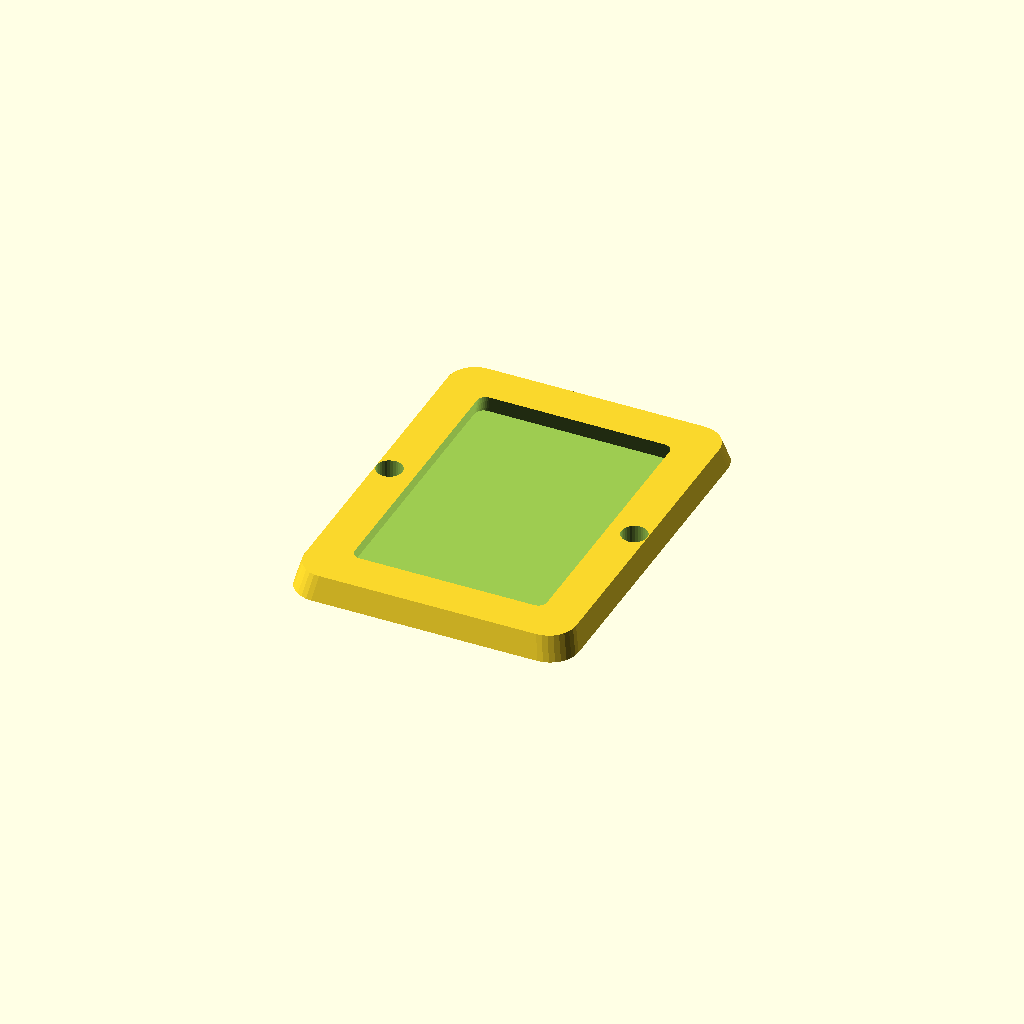
Cell 1 — every parameter at its default value.
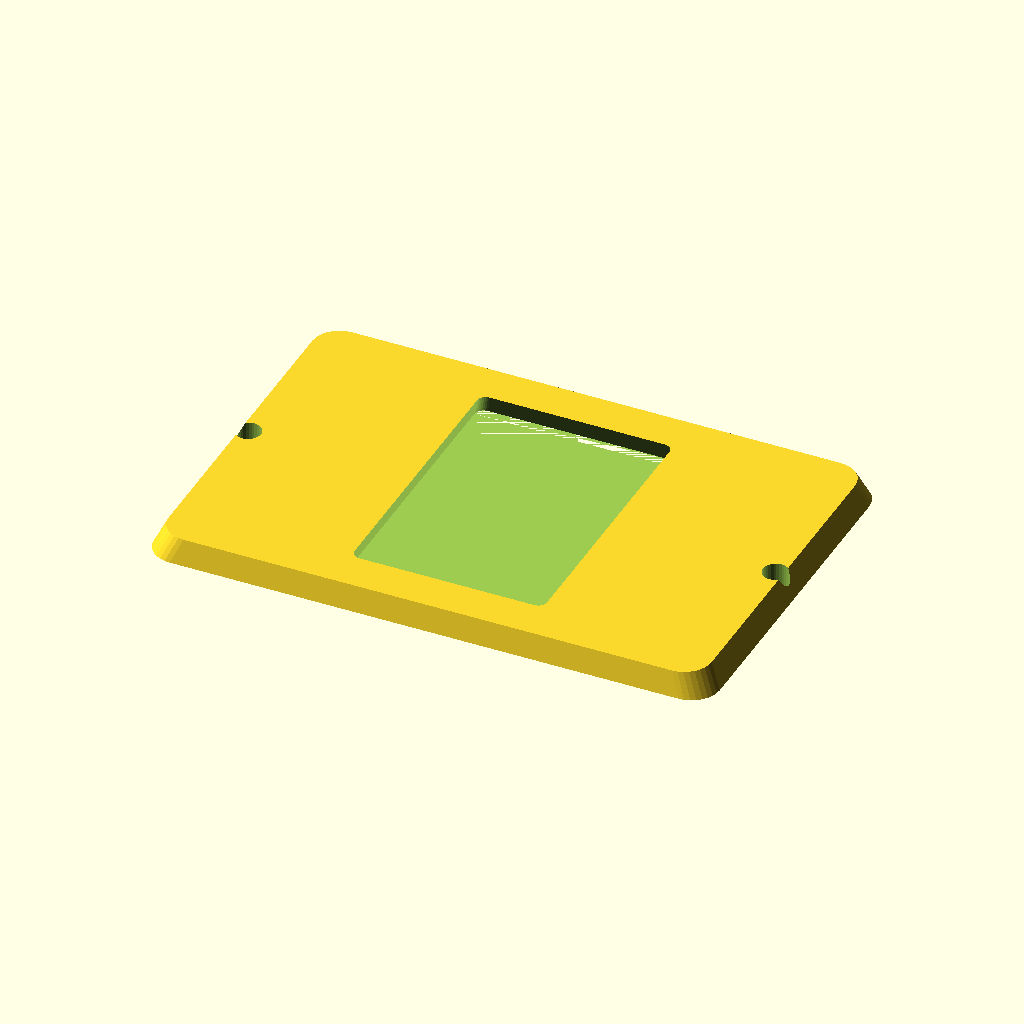
Cell 2: length = 120 (everything else at default).
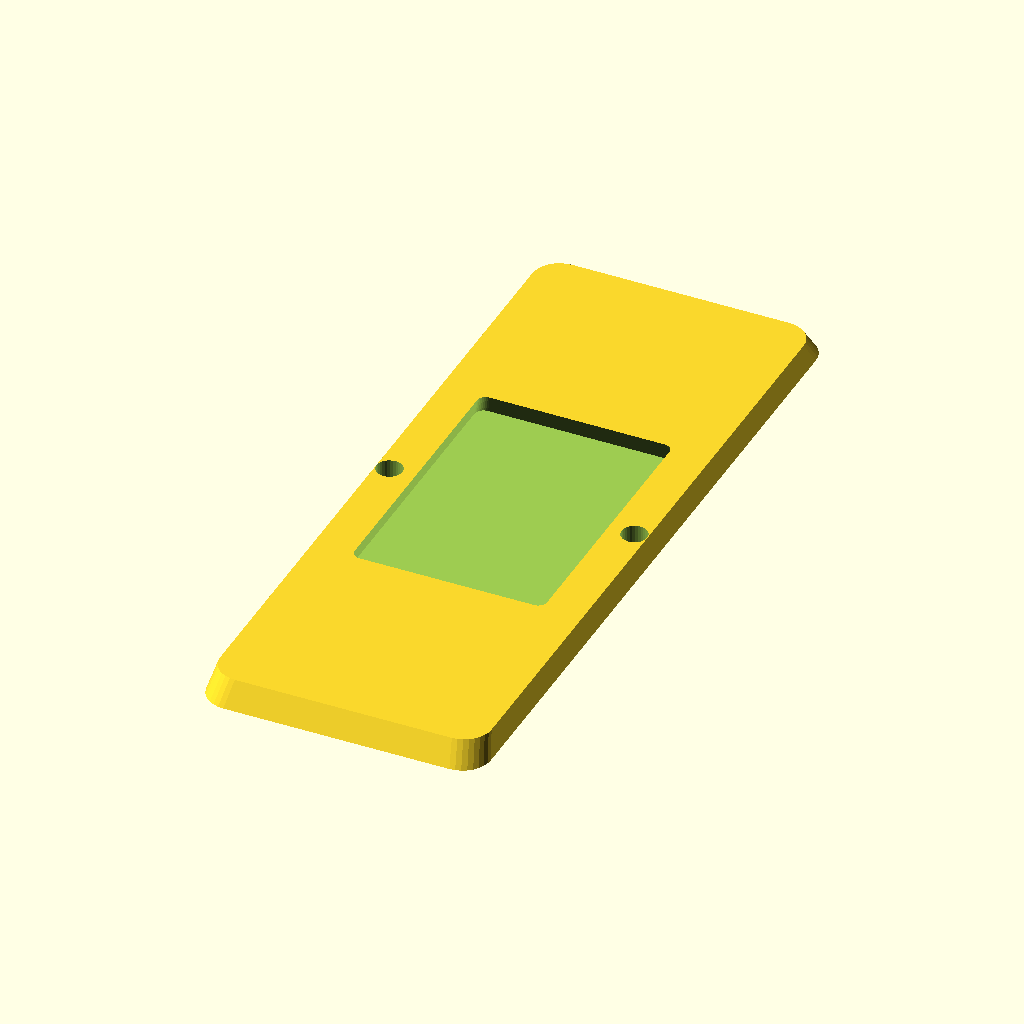
Cell 3 — width set to 160, the other parameters unchanged.
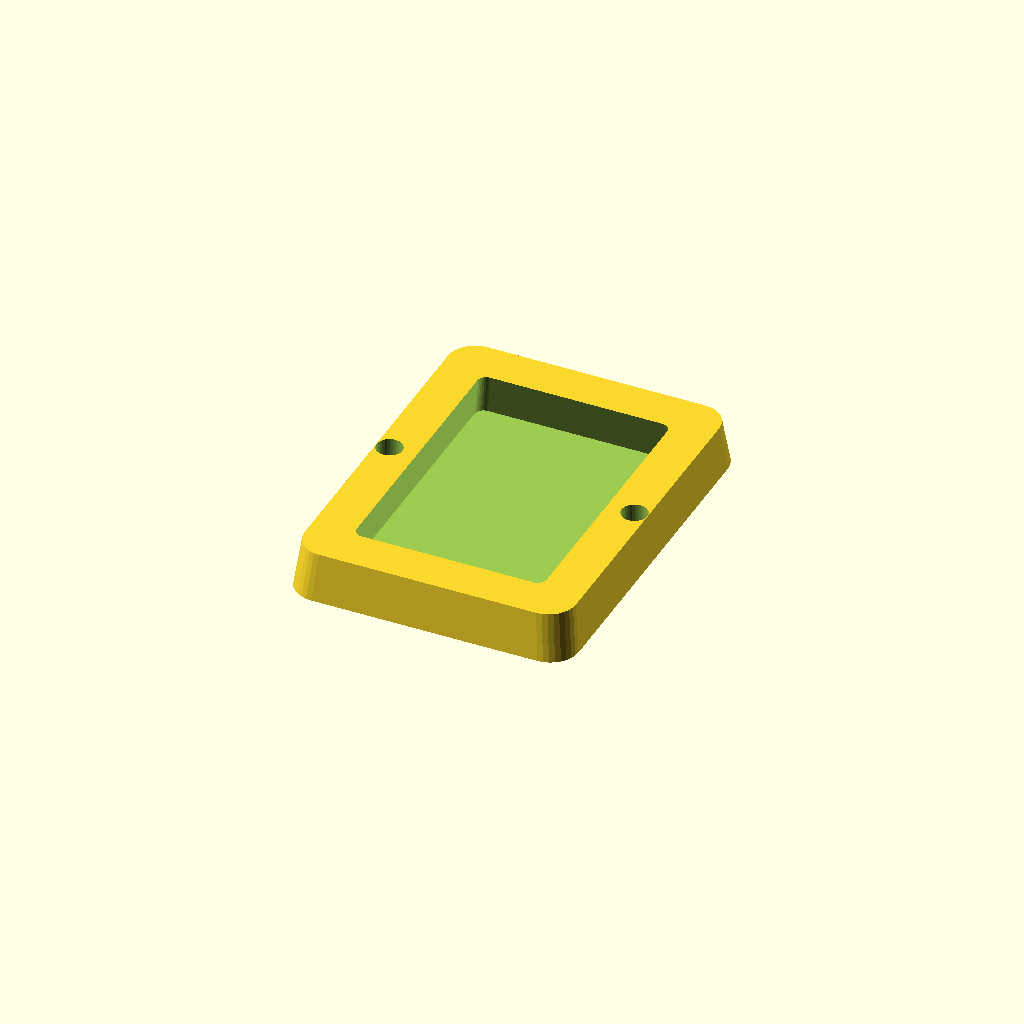
Cell 4: thickness = 10 (everything else at default).
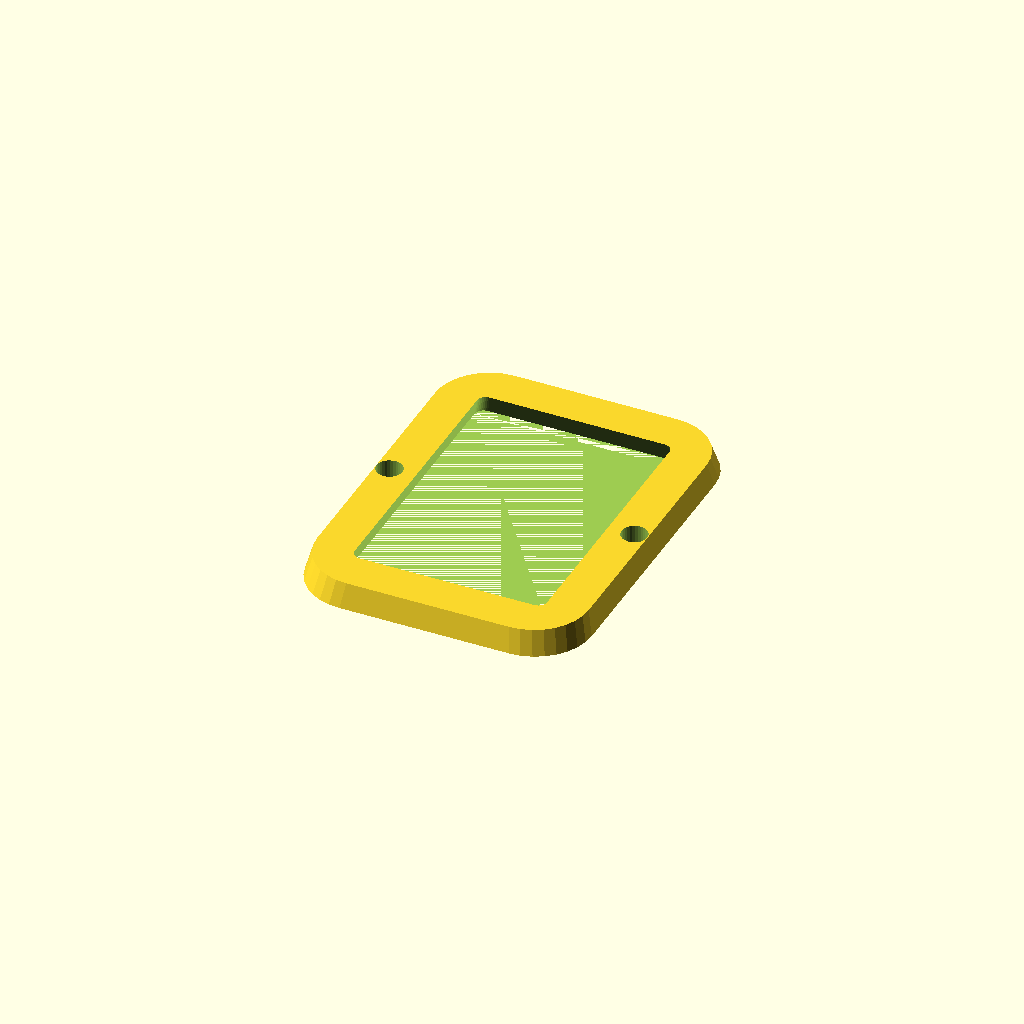
Cell 5: the same model with corner_r = 12.
One fixed orthographic camera (rotation 55°, 0°, 25°; colour scheme Cornfield) for every cell.
The OpenSCAD source (optional_data/data/gen2/bezels/part_0001.scad):
$fn = 32;

// ----------------------------------------------------------------------
// Display bezel: 60 x 80 mm frame, opening 44x64 mm
// ----------------------------------------------------------------------

// --- parameters (mm) ---
length = 60;              // frame outside length, X
width = 80;               // frame outside width, Y
frame_w = 8;              // frame width
thickness = 5;            // frame thickness
corner_r = 6;             // outside corner radius
chamfer = 0.96;           // outer wall taper
funnel = 0.9;             // inner opening taper
opening_l = 44;           // opening length
opening_w = 64;           // opening width
inner_r = 2;              // opening corner radius
hole_d = 5.5;             // mounting screw clearance
holes_per_side = 1;       // holes per short side
hole_inset = 4;           // hole centre inset from the outside edge

/* rounded-rectangle outlines, generated with loops */
module rounded_ring(l_nom, w_nom, r) {
  hull() {
    for (sx = [-1, 1]) for (sy = [-1, 1])
      translate([sx * (l_nom / 2 - r), sy * (w_nom / 2 - r)]) circle(r = r);
  }
}

difference() {
  /* frame body, drafted so the outer edge is a variable-depth chamfer */
  linear_extrude(height = thickness, scale = chamfer)
    rounded_ring(length, width, corner_r);
  /* viewing opening, drafted the other way for a funnel edge */
  linear_extrude(height = thickness + 2, scale = funnel)
    translate([0, 0, -1]) rounded_ring(opening_l, opening_w, inner_r);
  /* mounting screws through the frame lands */
  for (sx = [-1, 1]) for (i = [1 : holes_per_side])
    translate([sx * (length / 2 - hole_inset),
               (i - (holes_per_side + 1) / 2) * width * 0.5, -1])
      cylinder(h = thickness + 2, d = hole_d);
}
Parameter table extracted from the source (name, type, default, range or options):
length: number, default 60
width: number, default 80
frame_w: number, default 8
thickness: number, default 5
corner_r: number, default 6
chamfer: number, default 0.96
funnel: number, default 0.9
opening_l: number, default 44
opening_w: number, default 64
inner_r: number, default 2
hole_d: number, default 5.5
holes_per_side: number, default 1
hole_inset: number, default 4
